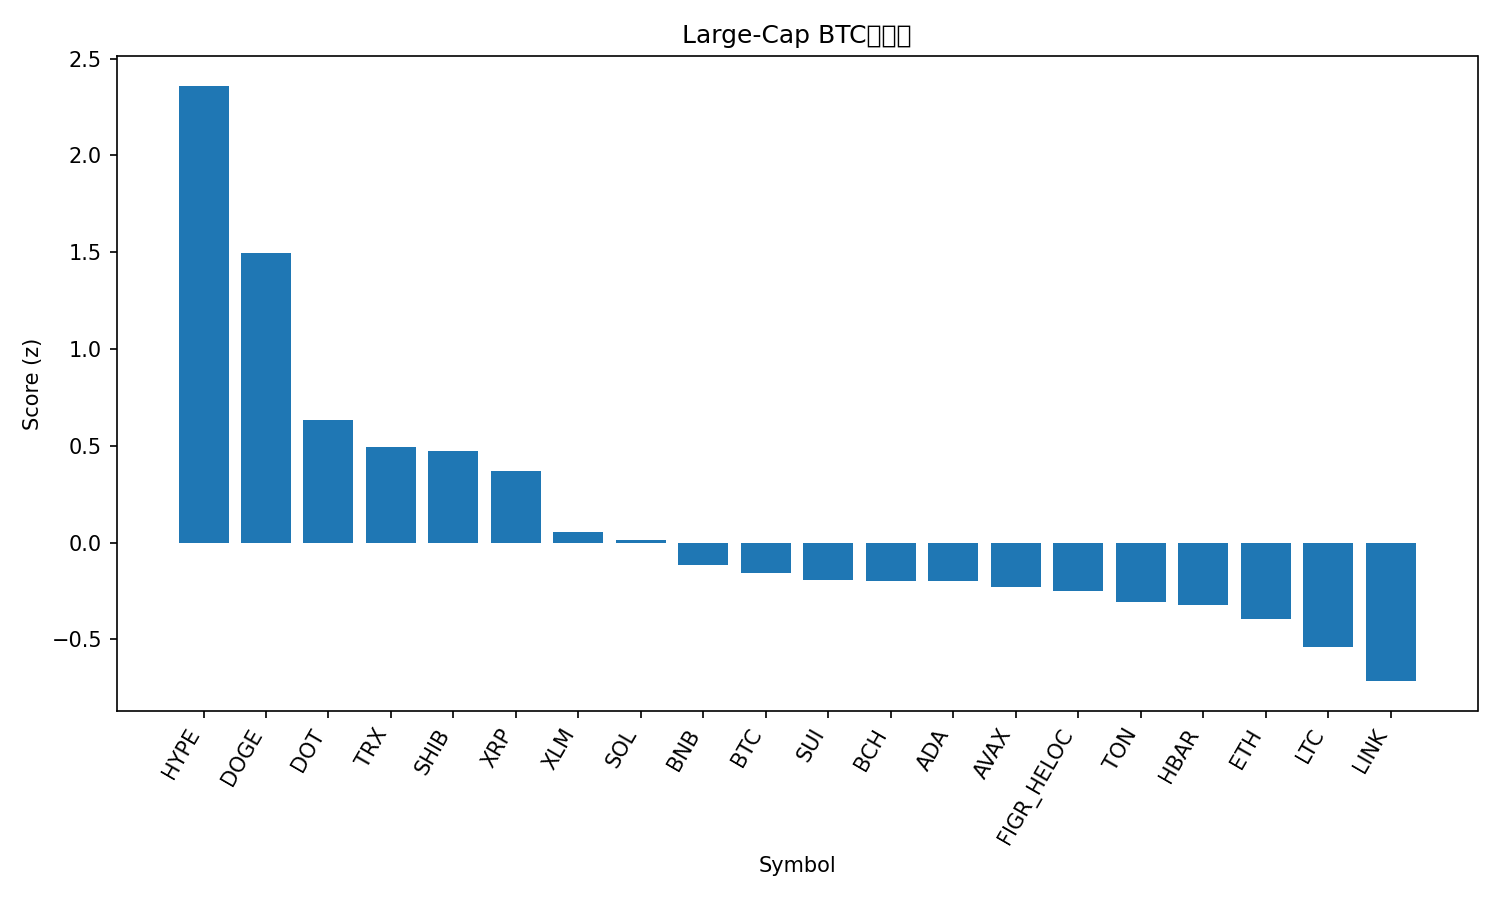

Values plotted in this chart, from the file beside it:
rank, name, symbol, price_btc, price_usd, pct_1h_btc, pct_24h_btc, pct_7d_btc, market_cap_rank, market_cap_usd, volume_usd, score
1, Hyperliquid, HYPE, 0.0004416, 49.0, 1.082, 4.336, 7.601, 16, 13258779401, 259104465, 2.36
2, Dogecoin, DOGE, 2.09e-06, 0.2321, 0.2397, 6.639, 7.069, 9, 34986527214, 2559334522, 1.494
3, Polkadot, DOT, 3.638e-05, 4.04, -0.07844, 4.543, 6.183, 33, 6147045709, 391832224, 0.6327
4, TRON, TRX, 2.99e-06, 0.3318, 0.5094, 0.6116, -4.834, 10, 31404684171, 932252082, 0.4915
5, Shiba Inu, SHIB, 1.13146e-10, 1.255e-05, 0.2909, 1.279, 1.397, 31, 7400691804, 148192921, 0.4755
6, XRP, XRP, 2.602e-05, 2.89, 0.1155, 1.955, 2.159, 3, 172072769826, 4404856736, 0.3713
7, Stellar, XLM, 3.28e-06, 0.364, -0.004719, 1.361, 1.416, 22, 11545431404, 208317913, 0.05266
8, Solana, SOL, 0.001868, 207.3, -0.1061, 1.894, 1.407, 6, 112384003562, 5033334496, 0.01154
9, BNB, BNB, 0.007909, 877.6, -0.05199, 1.121, -0.5637, 5, 122145225154, 1056722173, -0.1175
10, Bitcoin, BTC, 1.0, 110950, 0.0, 0.0, 0.0, 1, 2210196688899, 24965770315, -0.1592
11, Sui, SUI, 3.053e-05, 3.39, -0.06001, 0.02903, 3.286, 19, 12088002277, 663153761, -0.193
12, Bitcoin Cash, BCH, 0.005413, 600.9, -0.1947, 0.1246, 8.982, 20, 11971401813, 166316580, -0.1974
13, Cardano, ADA, 7.55e-06, 0.838, -0.1383, 1.044, 1.258, 11, 30587899947, 1151485016, -0.1999
14, Avalanche, AVAX, 0.0002231, 24.75, -0.1339, 0.4021, 3.656, 23, 10450785408, 373967511, -0.2288
15, Figure Heloc, FIGR_HELOC, 9.04e-06, 1.0, 0.0, 0.03851, -1.238, 18, 12312684309, 18860, -0.2488
16, Toncoin, TON, 2.785e-05, 3.09, 0.03762, -0.1531, -3.831, 30, 7938155483, 45185249, -0.3076
17, Hedera, HBAR, 1.99e-06, 0.2208, -0.1138, 0.3721, -0.02903, 25, 9359173449, 151276315, -0.322
18, Ethereum, ETH, 0.03873, 4297, 0.002732, -0.3901, -5.29, 2, 518788128754, 16692234037, -0.3937
19, Litecoin, LTC, 0.00102, 113.2, -0.2615, 0.02074, 1.861, 27, 8636158622, 449241015, -0.5388
20, Chainlink, LINK, 0.0002024, 22.46, -0.2106, -0.07754, -5.546, 13, 15228800902, 513602467, -0.715
21, Cronos, CRO, 2.31e-06, 0.2563, -0.7656, -3.788, -10.64, 28, 8614517937, 72518051, -2.327
